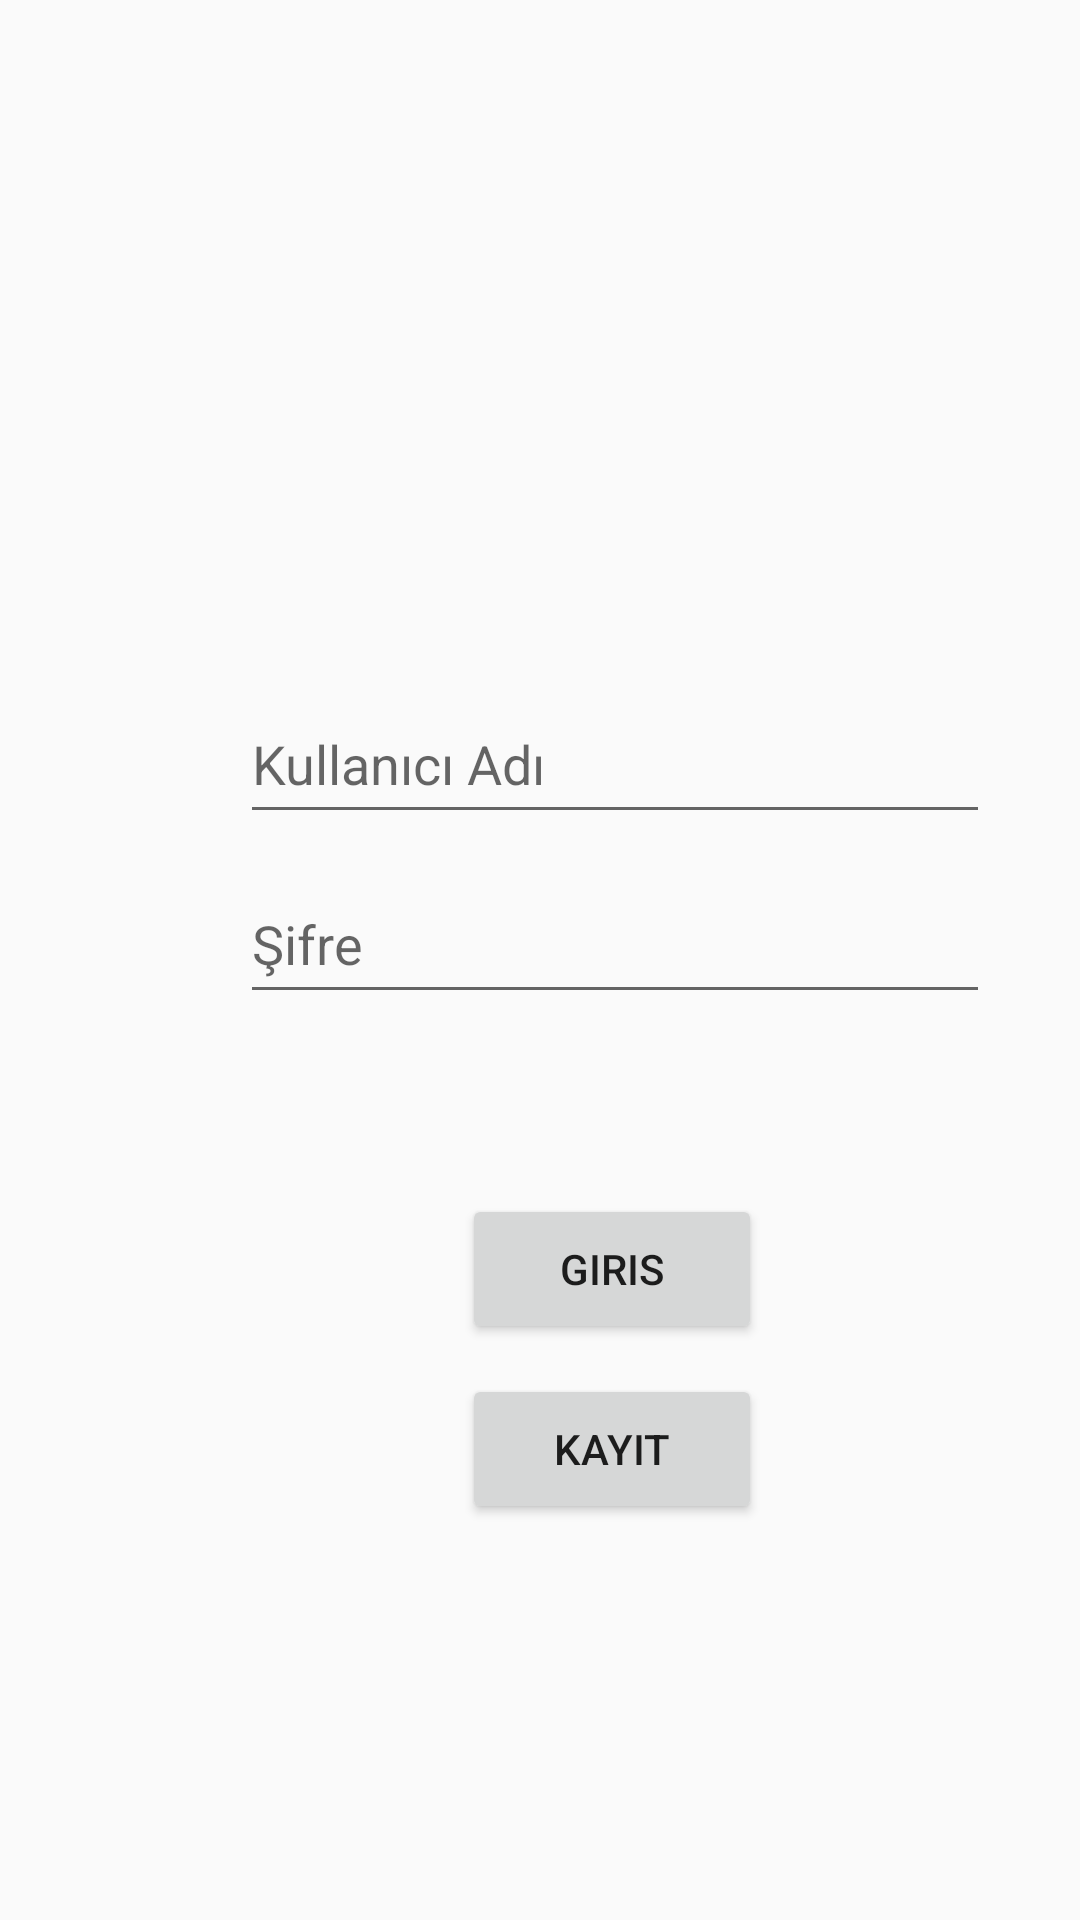

Reconstruct the res/layout file that produces this screen, plus the resources it refers to.
<!-- AndroidManifest.xml: application theme Theme.FitnessAppProject -->
<!-- res/layout/activity_main.xml -->
<?xml version="1.0" encoding="utf-8"?>
<RelativeLayout xmlns:android="http://schemas.android.com/apk/res/android"
    xmlns:app="http://schemas.android.com/apk/res-auto"
    xmlns:tools="http://schemas.android.com/tools"
    android:layout_width="match_parent"
    android:layout_height="match_parent"
    tools:context=".MainActivity">

    <EditText
        android:id="@+id/emailgiris"
        android:layout_width="250dp"
        android:layout_height="50dp"
        android:layout_alignParentLeft="true"
        android:layout_alignParentTop="true"
        android:layout_marginLeft="80dp"
        android:hint="Kullanıcı Adı"
        android:layout_marginTop="228dp" />

    <EditText
        android:id="@+id/sifregiris"
        android:layout_width="250dp"
        android:inputType="textPassword"
        android:layout_height="50dp"
        android:layout_alignParentLeft="true"
        android:layout_alignParentTop="true"
        android:layout_marginLeft="80dp"
        android:hint="Şifre"
        android:layout_marginTop="288dp" />

    <Button
        android:id="@+id/buttongiris"
        android:layout_width="100dp"
        android:layout_height="50dp"
        android:layout_alignParentLeft="true"
        android:layout_alignParentTop="true"
        android:layout_marginLeft="154dp"
        android:layout_marginTop="398dp"
        android:text="giris"/>

    <Button
        android:id="@+id/buttonkayit"
        android:layout_width="100dp"
        android:layout_height="50dp"
        android:layout_alignParentLeft="true"
        android:layout_alignParentTop="true"
        android:layout_marginLeft="154dp"
        android:layout_marginTop="458dp"
        android:text="kayıt"/>

</RelativeLayout>
<!-- resources referenced by this layout -->
<resources>
  <style name="Theme.FitnessAppProject" parent="Theme.AppCompat.DayNight.NoActionBar">
          
          <item name="colorPrimary">@color/purple_500</item>
          <item name="colorPrimaryVariant">@color/purple_700</item>
          <item name="colorOnPrimary">@color/white</item>
          
          <item name="colorSecondary">@color/teal_200</item>
          <item name="colorSecondaryVariant">@color/teal_700</item>
          <item name="colorOnSecondary">@color/black</item>
          
          <item name="android:statusBarColor">?attr/colorPrimaryVariant</item>
          
      </style>
  <!-- not gathered from this repository: default colours our renderer supplied (Android Studio template values) -->
  <color name="purple_500">#FF6200EE</color>
  <color name="purple_700">#FF3700B3</color>
  <color name="teal_200">#FF03DAC5</color>
  <color name="teal_700">#FF018786</color>
  <color name="black">#FF000000</color>
  <color name="white">#FFFFFFFF</color>
</resources>
